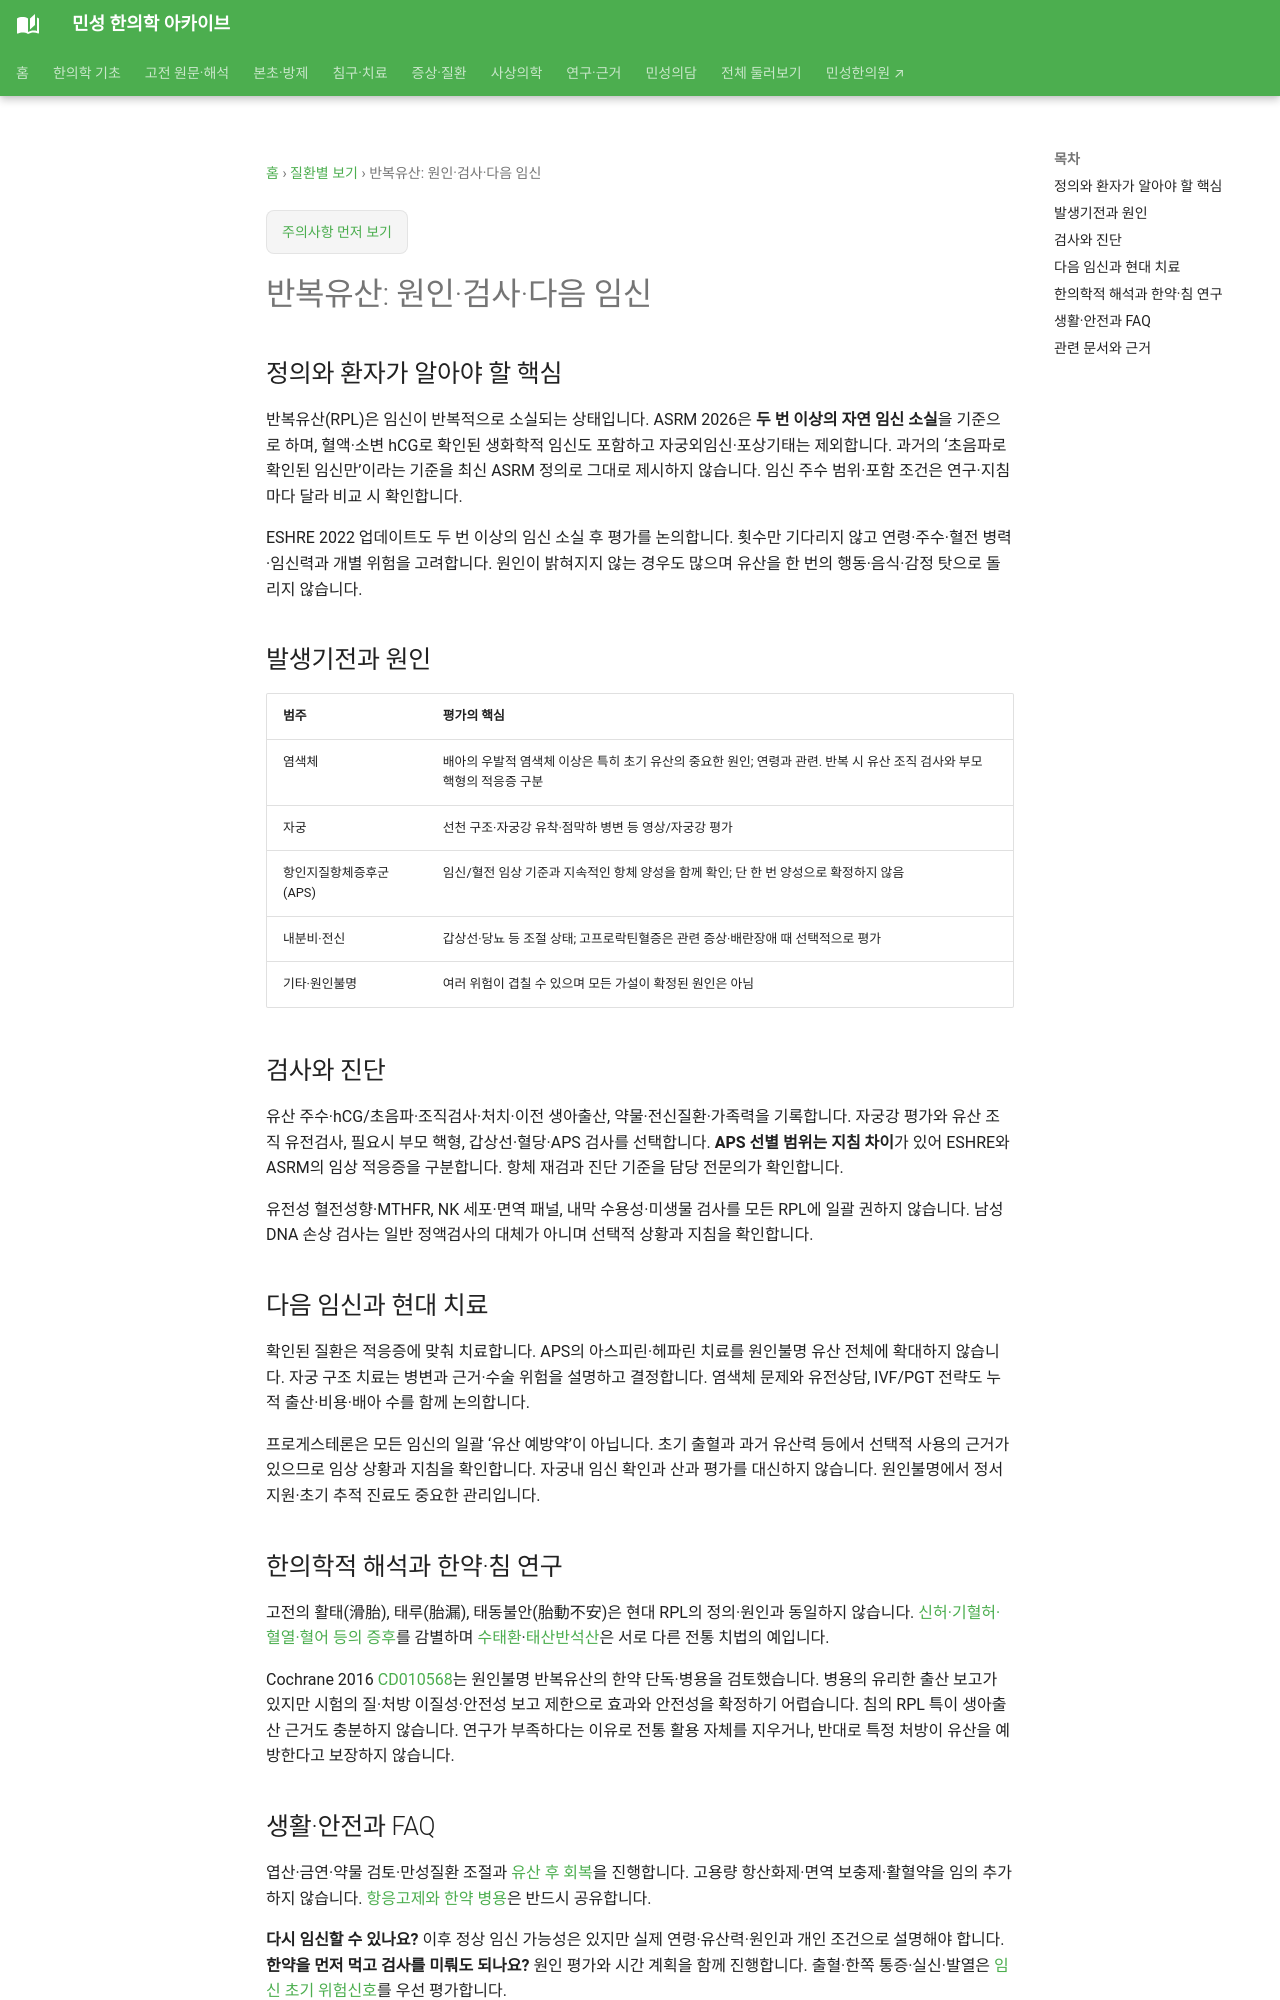

repository: joowon1111/minseong-korean-medicine-wiki · page: conditions/recurrent-pregnancy-loss/index.html · generator: mkdocs

---
title: '반복유산: 원인·검사·다음 임신'
description: 2026 ASRM 및 ESHRE 정의 차이, 염색체·자궁·APS·내분비 평가와 한의치료 근거·안전성을 정리합니다.
status: 검토완료
---

# 반복유산: 원인·검사·다음 임신

## 정의와 환자가 알아야 할 핵심

반복유산(RPL)은 임신이 반복적으로 소실되는 상태입니다. ASRM 2026은 **두 번 이상의 자연 임신 소실**을 기준으로 하며, 혈액·소변 hCG로 확인된 생화학적 임신도 포함하고 자궁외임신·포상기태는 제외합니다. 과거의 ‘초음파로 확인된 임신만’이라는 기준을 최신 ASRM 정의로 그대로 제시하지 않습니다. 임신 주수 범위·포함 조건은 연구·지침마다 달라 비교 시 확인합니다.

ESHRE 2022 업데이트도 두 번 이상의 임신 소실 후 평가를 논의합니다. 횟수만 기다리지 않고 연령·주수·혈전 병력·임신력과 개별 위험을 고려합니다. 원인이 밝혀지지 않는 경우도 많으며 유산을 한 번의 행동·음식·감정 탓으로 돌리지 않습니다.

## 발생기전과 원인

| 범주 | 평가의 핵심 |
|---|---|
| 염색체 | 배아의 우발적 염색체 이상은 특히 초기 유산의 중요한 원인; 연령과 관련. 반복 시 유산 조직 검사와 부모 핵형의 적응증 구분 |
| 자궁 | 선천 구조·자궁강 유착·점막하 병변 등 영상/자궁강 평가 |
| 항인지질항체증후군(APS) | 임신/혈전 임상 기준과 지속적인 항체 양성을 함께 확인; 단 한 번 양성으로 확정하지 않음 |
| 내분비·전신 | 갑상선·당뇨 등 조절 상태; 고프로락틴혈증은 관련 증상·배란장애 때 선택적으로 평가 |
| 기타·원인불명 | 여러 위험이 겹칠 수 있으며 모든 가설이 확정된 원인은 아님 |

## 검사와 진단

유산 주수·hCG/초음파·조직검사·처치·이전 생아출산, 약물·전신질환·가족력을 기록합니다. 자궁강 평가와 유산 조직 유전검사, 필요시 부모 핵형, 갑상선·혈당·APS 검사를 선택합니다. **APS 선별 범위는 지침 차이**가 있어 ESHRE와 ASRM의 임상 적응증을 구분합니다. 항체 재검과 진단 기준을 담당 전문의가 확인합니다.

유전성 혈전성향·MTHFR, NK 세포·면역 패널, 내막 수용성·미생물 검사를 모든 RPL에 일괄 권하지 않습니다. 남성 DNA 손상 검사는 일반 정액검사의 대체가 아니며 선택적 상황과 지침을 확인합니다.

## 다음 임신과 현대 치료

확인된 질환은 적응증에 맞춰 치료합니다. APS의 아스피린·헤파린 치료를 원인불명 유산 전체에 확대하지 않습니다. 자궁 구조 치료는 병변과 근거·수술 위험을 설명하고 결정합니다. 염색체 문제와 유전상담, IVF/PGT 전략도 누적 출산·비용·배아 수를 함께 논의합니다.

프로게스테론은 모든 임신의 일괄 ‘유산 예방약’이 아닙니다. 초기 출혈과 과거 유산력 등에서 선택적 사용의 근거가 있으므로 임상 상황과 지침을 확인합니다. 자궁내 임신 확인과 산과 평가를 대신하지 않습니다. 원인불명에서 정서 지원·초기 추적 진료도 중요한 관리입니다.

## 한의학적 해석과 한약·침 연구

고전의 활태(滑胎), 태루(胎漏), 태동불안(胎動不安)은 현대 RPL의 정의·원인과 동일하지 않습니다. [신허·기혈허·혈열·혈어 등의 증후](../womens-health/fertility-patterns.md)를 감별하며 [수태환](../formulas/shoutai-wan.md)·[태산반석산](../formulas/taishan-panshi-san.md)은 서로 다른 전통 치법의 예입니다.

Cochrane 2016 [CD010568](https://www.cochrane.org/evidence/CD010568_chinese-herbal-medicines-unexplained-recurrent-miscarriage)는 원인불명 반복유산의 한약 단독·병용을 검토했습니다. 병용의 유리한 출산 보고가 있지만 시험의 질·처방 이질성·안전성 보고 제한으로 효과와 안전성을 확정하기 어렵습니다. 침의 RPL 특이 생아출산 근거도 충분하지 않습니다. 연구가 부족하다는 이유로 전통 활용 자체를 지우거나, 반대로 특정 처방이 유산을 예방한다고 보장하지 않습니다.
